Run: headless pygame with SDL's dummy video driver; simulated clock (each Clock.tick advances the game by its frame time, no real sleeping); random seed 0; keys injected as events and as key.get_pressed() state; no mouse input.
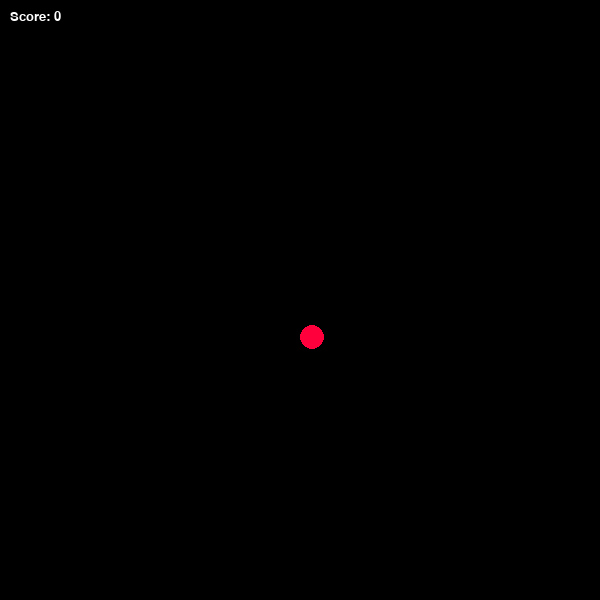
Frame 1 of 1 · flips 1–60 · no input (game ended)

The pygame program that drew these frames:

import pygame
import random

pygame.init()
screen_width = 600
screen_height = 600
screen = pygame.display.set_mode((screen_width, screen_height))
pygame.display.set_caption("Snake")
green = (0, 255, 0)
red = (255, 0, 60)
font = pygame.font.SysFont("Arial", 20)
clock = pygame.time.Clock()

# Настройки игры
cell_size = 25
snake_speed = 7
snake_length = 1
snake_body = [pygame.Rect(screen_width // 2, screen_height //
                          2, cell_size, cell_size)]
direction = "RIGHT"
next_direction = "RIGHT"

# Функция для создания фруктов


def generate_fruit():
    x = random.randint(0, (screen_width - cell_size) // cell_size) * cell_size
    y = random.randint(0, (screen_height - cell_size) // cell_size) * cell_size
    return pygame.Rect(x, y, cell_size, cell_size)


fruit = generate_fruit()
points = 0
game_over = False

while not game_over:
    for event in pygame.event.get():
        if event.type == pygame.QUIT:
            game_over = True
        elif event.type == pygame.KEYDOWN:
            if event.key == pygame.K_UP and direction != "DOWN":
                next_direction = "UP"
            elif event.key == pygame.K_DOWN and direction != "UP":
                next_direction = "DOWN"
            elif event.key == pygame.K_LEFT and direction != "RIGHT":
                next_direction = "LEFT"
            elif event.key == pygame.K_RIGHT and direction != "LEFT":
                next_direction = "RIGHT"

    direction = next_direction
    head = snake_body[0]
    if direction == "UP":
        new_head = pygame.Rect(
            head.x, head.y - cell_size, cell_size, cell_size)
    elif direction == "DOWN":
        new_head = pygame.Rect(
            head.x, head.y + cell_size, cell_size, cell_size)
    elif direction == "LEFT":
        new_head = pygame.Rect(
            head.x - cell_size, head.y, cell_size, cell_size)
    elif direction == "RIGHT":
        new_head = pygame.Rect(
            head.x + cell_size, head.y, cell_size, cell_size)

    if new_head.x < 0 or new_head.x >= screen_width or new_head.y < 0 or new_head.y >= screen_height:
        game_over = True

    if new_head in snake_body:
        game_over = True

    snake_body.insert(0, new_head)
    if new_head.colliderect(fruit):
        points += 1
        fruit = generate_fruit()
    else:
        snake_body.pop()

    screen.fill((0, 0, 0))
    for part in snake_body:
        pygame.draw.rect(screen, green, part)
    pygame.draw.circle(screen, red, fruit.center, cell_size // 2)

    score_display = font.render(f"Score: {points}", True, (255, 255, 255))
    screen.blit(score_display, (10, 10))
    pygame.display.update()

    clock.tick(snake_speed)

pygame.quit()
